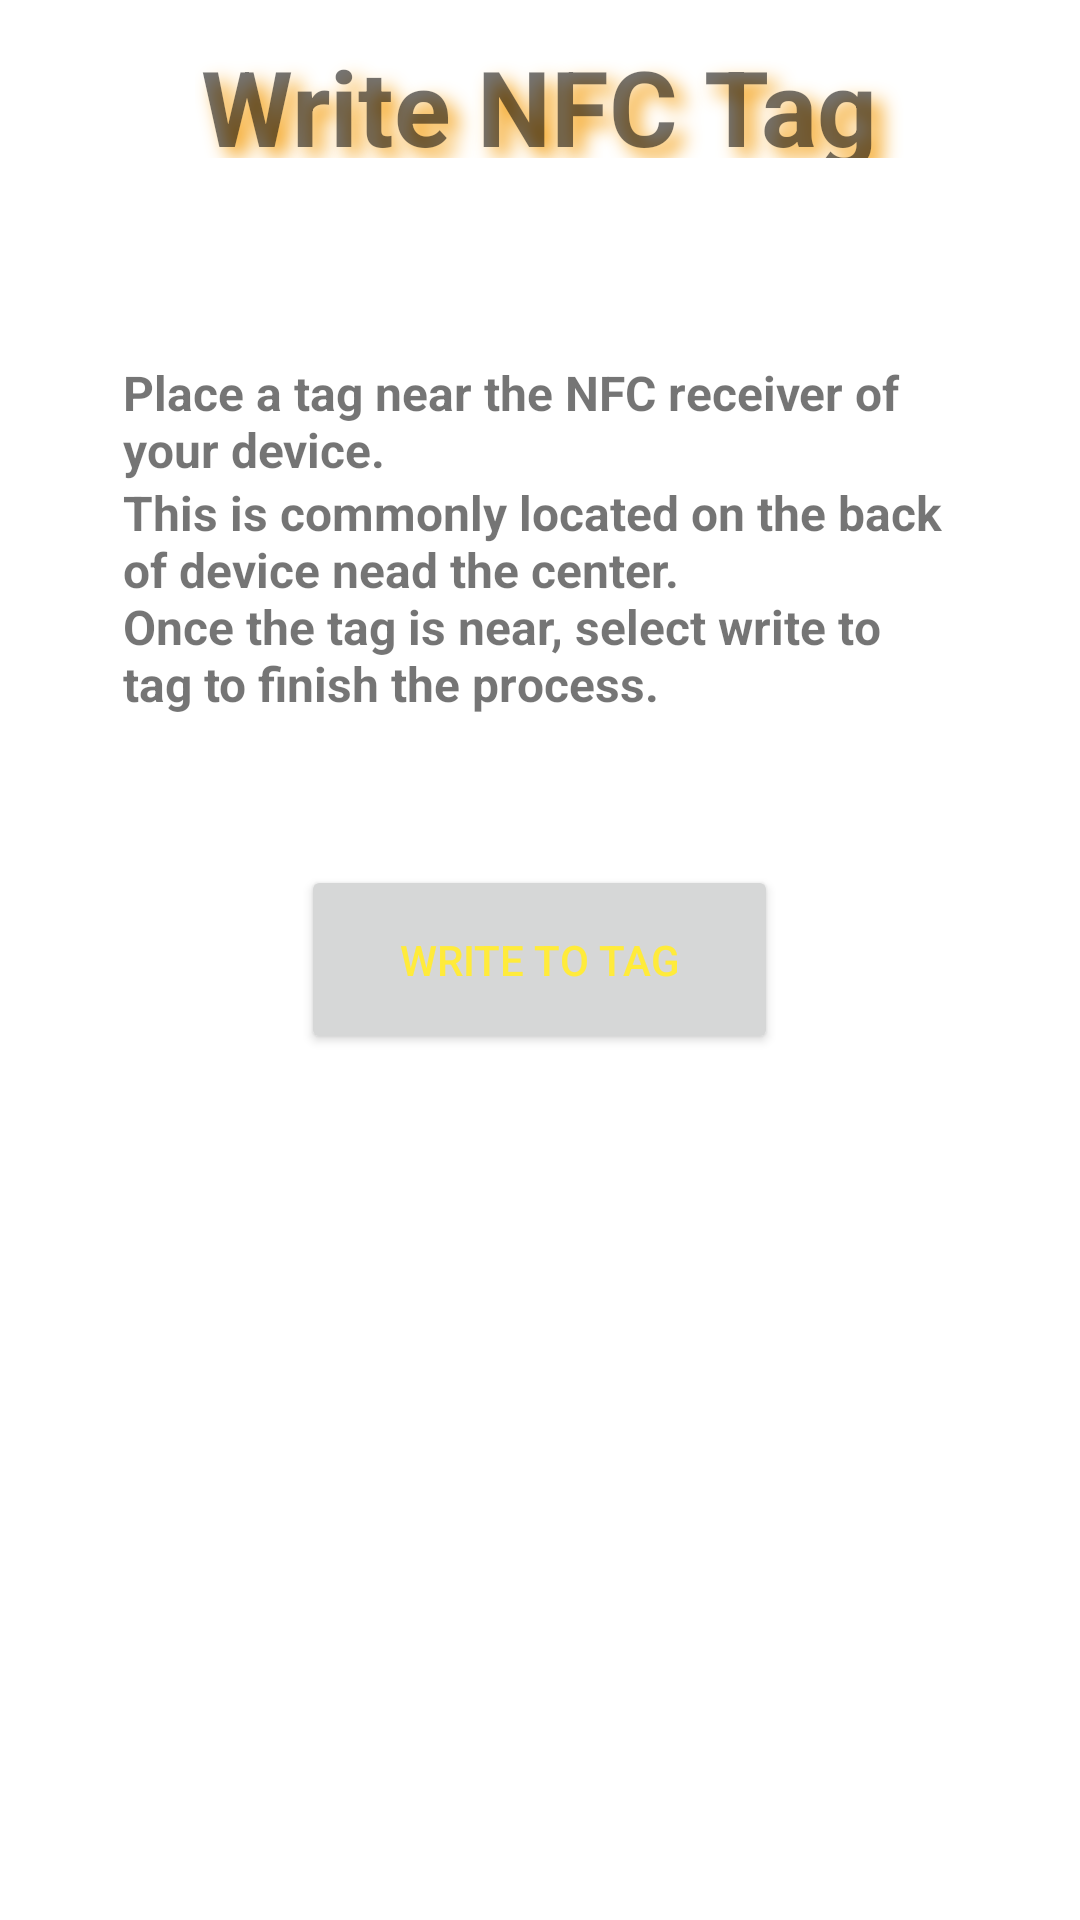

This screen was rendered from an Android layout file. Write that file and the resources it references.
<!-- AndroidManifest.xml: application theme Theme.SettingsFinal -->
<!-- res/layout/activity_write_nfc.xml -->
<?xml version="1.0" encoding="utf-8"?>
<RelativeLayout xmlns:android="http://schemas.android.com/apk/res/android"
    xmlns:app="http://schemas.android.com/apk/res-auto"
    xmlns:tools="http://schemas.android.com/tools"
    android:layout_width="match_parent"
    android:layout_height="match_parent"
    tools:context=".WriteNFC">

    <ImageView
        android:layout_width="match_parent"
        android:layout_height="match_parent"
        android:scaleType="centerCrop"
        android:src="@drawable/nfc_background" />

    <TextView
        android:id="@+id/app_title"
        android:layout_width="wrap_content"
        android:layout_height="wrap_content"
        android:layout_marginEnd="108dp"
        android:layout_marginBottom="584dp"
        android:padding="12dp"
        android:shadowColor="#F5A623"
        android:shadowDx="10"
        android:shadowDy="10"
        android:shadowRadius="16"
        android:text="Write NFC Tag"
        android:layout_centerHorizontal="true"
        android:textSize="35sp"
        android:textStyle="bold" />

    <TextView
        android:id="@+id/instructions"
        android:layout_width="wrap_content"
        android:layout_height="wrap_content"
        android:layout_marginStart="41dp"
        android:layout_marginTop="120dp"
        android:layout_marginEnd="41dp"
        android:layout_marginBottom="576dp"
        android:text="Place a tag near the NFC receiver of your device."
        android:textSize="16sp"
        android:textStyle="bold" />

    <TextView
        android:id="@+id/instructions2"
        android:layout_width="wrap_content"
        android:layout_height="wrap_content"
        android:layout_marginStart="41dp"
        android:layout_marginTop="160dp"
        android:layout_marginEnd="41dp"
        android:layout_marginBottom="576dp"
        android:text="This is commonly located on the back of device nead the center."
        android:textSize="16sp"
        android:textStyle="bold" />

    <TextView
        android:id="@+id/instructions3"
        android:layout_width="wrap_content"
        android:layout_height="wrap_content"
        android:layout_marginStart="41dp"
        android:layout_marginTop="198dp"
        android:layout_marginEnd="41dp"
        android:layout_marginBottom="576dp"
        android:text="Once the tag is near, select write to tag to finish the process."
        android:textSize="16sp"
        android:textStyle="bold" />

    <Button
        android:id="@+id/write"
        android:layout_width="159dp"
        android:layout_height="63dp"
        android:text="Write To Tag"
        android:textColor="#FFEB3B"
        android:layout_centerHorizontal="true"
        android:layout_centerVertical="true" />

</RelativeLayout>
<!-- resources referenced by this layout -->
<resources>
  <style name="Theme.SettingsFinal" parent="Theme.MaterialComponents.DayNight.DarkActionBar">
          
          <item name="colorPrimary">@color/purple_500</item>
          <item name="colorPrimaryVariant">@color/purple_700</item>
          <item name="colorOnPrimary">@color/white</item>
          
          <item name="colorSecondary">@color/teal_200</item>
          <item name="colorSecondaryVariant">@color/teal_700</item>
          <item name="colorOnSecondary">@color/black</item>
          
          <item name="android:statusBarColor" tools:targetApi="l">?attr/colorPrimaryVariant</item>
          
      </style>
  <!-- not gathered from this repository: default colours our renderer supplied (Android Studio template values) -->
  <color name="purple_500">#FF6200EE</color>
  <color name="purple_700">#FF3700B3</color>
  <color name="teal_200">#FF03DAC5</color>
  <color name="teal_700">#FF018786</color>
  <color name="black">#FF000000</color>
  <color name="white">#FFFFFFFF</color>
</resources>
